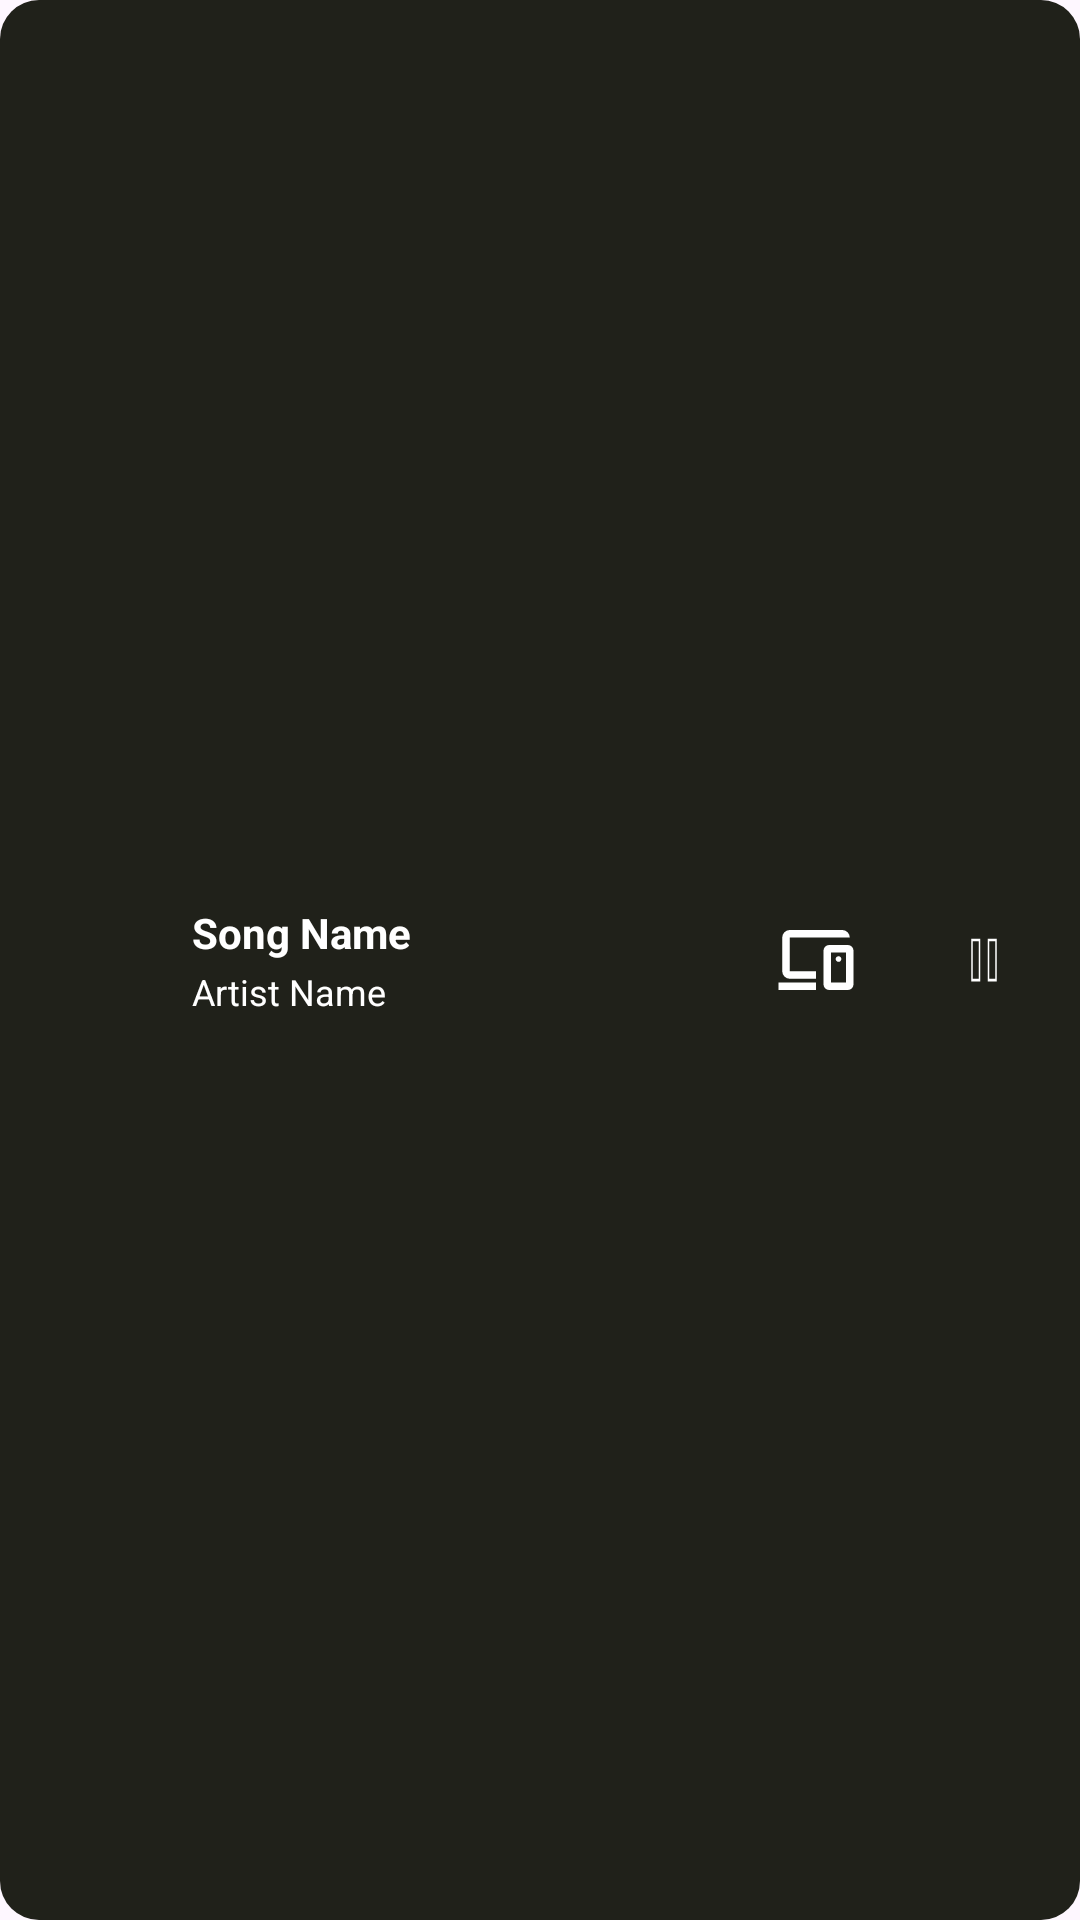

This screen was rendered from an Android layout file. Write that file and the resources it references.
<!-- AndroidManifest.xml: application theme Theme.SPOTIFY -->
<!-- res/layout/fragment_nowplaying.xml -->
<?xml version="1.0" encoding="utf-8"?>
<LinearLayout xmlns:android="http://schemas.android.com/apk/res/android"
    xmlns:app="http://schemas.android.com/apk/res-auto"
    xmlns:tools="http://schemas.android.com/tools"
    android:id="@+id/miniPlayerLayout"
    android:layout_width="match_parent"
    android:layout_height="wrap_content"
    android:orientation="horizontal"
    android:background="@drawable/roundcorner_nowplaying"
    android:padding="8dp"

    android:gravity="center_vertical"
    tools:context=".Nowplaying">

    
    <com.google.android.material.imageview.ShapeableImageView
        android:id="@+id/miniPlayerImage"
        android:layout_width="48dp"
        android:layout_height="48dp"
        android:scaleType="centerCrop"
        app:srcCompat="@drawable/musical_icon"
        android:layout_marginEnd="8dp" />

    
    <LinearLayout
        android:id="@+id/textContainer"
        android:layout_width="0dp"
        android:layout_height="wrap_content"
        android:layout_weight="1"
        android:orientation="vertical">

        <TextView
            android:id="@+id/songNameFrag"
            android:layout_width="match_parent"
            android:layout_height="wrap_content"
            android:text="Song Name"
            android:textColor="@color/white"
            android:textSize="14sp"
            android:textStyle="bold"
            android:ellipsize="marquee"
            android:singleLine="true"
            android:marqueeRepeatLimit="marquee_forever"
            android:scrollHorizontally="true"
            android:paddingBottom="2dp" />

        <TextView
            android:id="@+id/artistFrag"
            android:layout_width="match_parent"
            android:layout_height="wrap_content"
            android:text="Artist Name"
            android:textColor="@color/white"
            android:textSize="12sp"
            android:ellipsize="marquee"
            android:singleLine="true"
            android:marqueeRepeatLimit="marquee_forever"
            android:scrollHorizontally="true" />
    </LinearLayout>

    

    <ImageButton
        android:id="@+id/miniPlayerDevices"
        android:layout_width="48dp"
        android:layout_height="48dp"
        android:background="?attr/selectableItemBackgroundBorderless"
        android:scaleType="centerInside"
        app:srcCompat="@drawable/devices"
        app:tint="@color/white"
        android:layout_marginStart="8dp" />

    <ImageButton
        android:id="@+id/miniPlayerPlayPause"
        android:layout_width="48dp"
        android:layout_height="48dp"
        android:background="?attr/selectableItemBackgroundBorderless"
        android:scaleType="centerInside"
        app:srcCompat="@drawable/miniplayer_pause"
        app:tint="@color/white"
        android:layout_marginStart="8dp" />

</LinearLayout>
<!-- resources referenced by this layout -->
<resources>
  <color name="white">#FFFFFFFF</color>
  <!-- drawable devices (drawable) -->
  <vector xmlns:android="http://schemas.android.com/apk/res/android" android:width="30dp" android:height="30dp" android:viewportWidth="960" android:viewportHeight="960" android:tint="#4F4546">
      <path android:fillColor="@android:color/white" android:pathData="M480,420L480,420Q480,420 480,420Q480,420 480,420L480,420Q480,420 480,420Q480,420 480,420L480,420Q480,420 480,420Q480,420 480,420ZM80,800L80,720L480,720L480,800L80,800ZM200,680Q167,680 143.5,656.5Q120,633 120,600L120,240Q120,207 143.5,183.5Q167,160 200,160L760,160Q793,160 816.5,183.5Q840,207 840,240L200,240Q200,240 200,240Q200,240 200,240L200,600Q200,600 200,600Q200,600 200,600L480,600L480,680L200,680ZM800,720L800,400Q800,400 800,400Q800,400 800,400L640,400Q640,400 640,400Q640,400 640,400L640,720Q640,720 640,720Q640,720 640,720L800,720Q800,720 800,720Q800,720 800,720ZM620,800Q595,800 577.5,782.5Q560,765 560,740L560,380Q560,355 577.5,337.5Q595,320 620,320L820,320Q845,320 862.5,337.5Q880,355 880,380L880,740Q880,765 862.5,782.5Q845,800 820,800L620,800ZM720,500Q733,500 741.5,491Q750,482 750,470Q750,457 741.5,448.5Q733,440 720,440Q708,440 699,448.5Q690,457 690,470Q690,482 699,491Q708,500 720,500ZM720,560Q720,560 720,560Q720,560 720,560L720,560Q720,560 720,560Q720,560 720,560L720,560Q720,560 720,560Q720,560 720,560L720,560Q720,560 720,560Q720,560 720,560Z"/>
  </vector>
  <!-- drawable miniplayer_pause (drawable) -->
  <vector xmlns:android="http://schemas.android.com/apk/res/android" android:width="18dp" android:height="30dp" android:viewportWidth="960" android:viewportHeight="960" android:tint="@color/white">
      <path android:fillColor="@android:color/white" android:pathData="M546,708L546,252L708,252L708,708L546,708ZM252,708L252,252L414,252L414,708L252,708ZM574,680L680,680L680,280L574,280L574,680ZM280,680L386,680L386,280L280,280L280,680ZM280,280L280,280L280,680L280,680L280,280ZM574,280L574,280L574,680L574,680L574,280Z"/>
  </vector>
  <!-- drawable roundcorner_nowplaying (drawable) -->
  <?xml version="1.0" encoding="utf-8"?>
  <shape xmlns:android="http://schemas.android.com/apk/res/android">
      <corners android:radius="13dp">
  
      </corners>
  
      <solid android:color="#20211A">
  
      </solid>
  </shape>
  <style name="Theme.SPOTIFY" parent="Base.Theme.SPOTIFY" />
  <style name="Base.Theme.SPOTIFY" parent="Theme.Material3.DayNight.NoActionBar">
          
          
      </style>
</resources>
